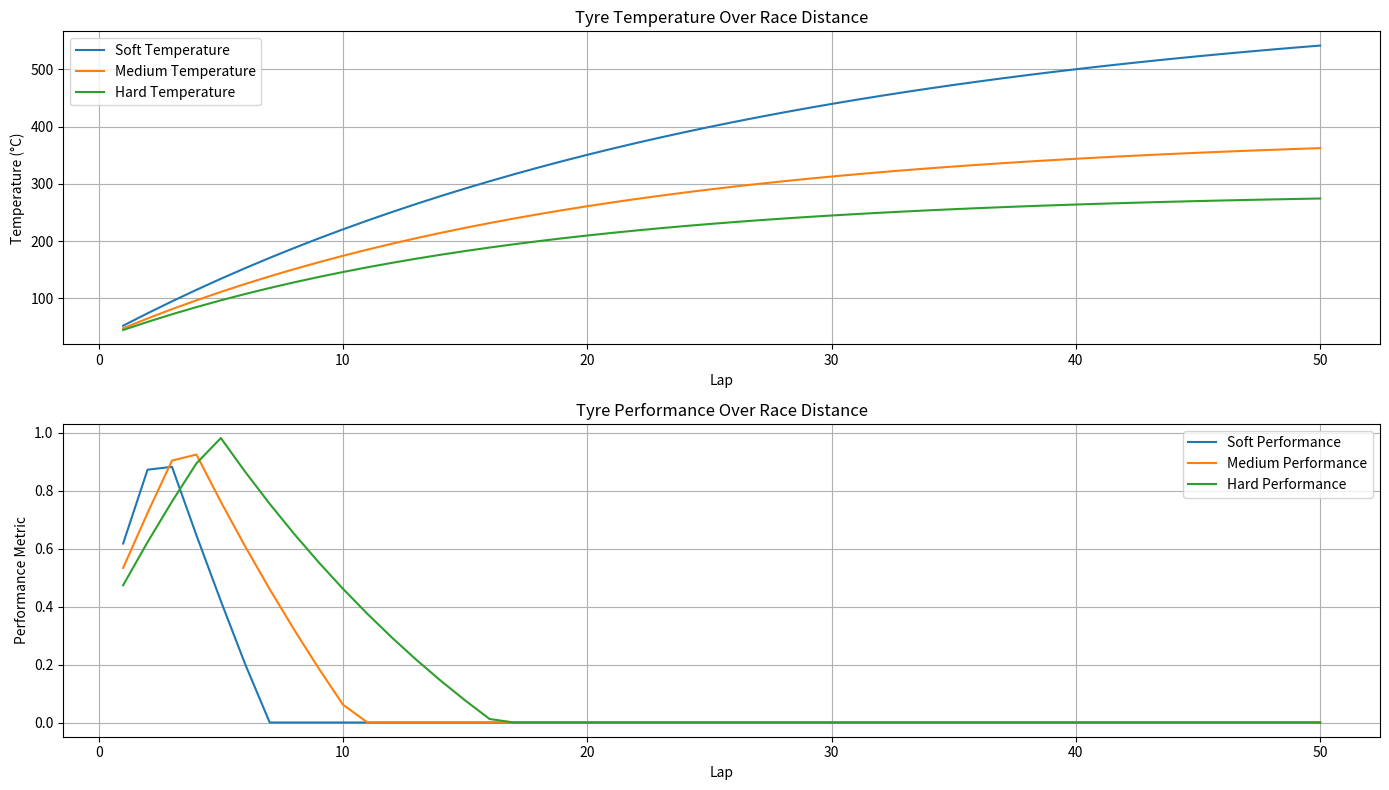

Here is the Python script that generated this plot:
import numpy as np
import matplotlib.pyplot as plt
from dataclasses import dataclass
from typing import List, Dict, Any, Optional

@dataclass
class Compound:
    """Clase para representar un compuesto de neumático."""
    name: str
    heat_capacity: float
    thermal_conductivity: float
    ideal_temperature: float

class TyreTemperatureSimulator:
    def __init__(self, config: Dict[str, Any]):
        self.compounds = [Compound(**c) for c in config.get("compounds", [])]
        self.track_temperature = config.get("track_temperature", 30.0)  # degrees Celsius
        self.base_load = config.get("base_load", 1500.0)  # Load in Newtons
        self.race_distance = config.get("race_distance", 50)  # laps
        self.driving_style_factor = config.get("driving_style_factor", 1.0)  # Aggressiveness multiplier

    def simulate_compound(self, compound: Compound) -> Dict[str, List[float]]:
        """Simula el comportamiento térmico de un compuesto específico."""
        heat_capacity = compound.heat_capacity
        thermal_conductivity = compound.thermal_conductivity
        base_temp = self.track_temperature
        ideal_temp = compound.ideal_temperature

        temperatures: List[float] = []
        performance: List[float] = []
        current_temp = base_temp

        for lap in range(1, self.race_distance + 1):
            # Heat generation
            heat_generated = self.base_load * self.driving_style_factor * 0.01

            # Heat dissipation
            heat_dissipated = (current_temp - base_temp) * thermal_conductivity

            # Update temperature
            current_temp += (heat_generated - heat_dissipated) / heat_capacity

            # Clamp temperature within a realistic range
            current_temp = max(base_temp, current_temp)

            # Performance metric (inverse of temperature deviation from ideal)
            performance_metric = max(0.0, 1.0 - abs(current_temp - ideal_temp) / ideal_temp)

            temperatures.append(current_temp)
            performance.append(performance_metric)

        return {
            "temperatures": temperatures,
            "performance": performance
        }

    def analyse_compounds(self) -> Dict[str, Dict[str, List[float]]]:
        """Analiza todos los compuestos configurados."""
        results = {}

        for compound in self.compounds:
            print(f"Simulating {compound.name} compound...")
            results[compound.name] = self.simulate_compound(compound)

        return results

    def plot_results(self, results: Dict[str, Dict[str, List[float]]]) -> None:
        """Genera gráficos de los resultados de la simulación."""
        laps = list(range(1, self.race_distance + 1))

        fig, (ax1, ax2) = plt.subplots(2, 1, figsize=(14, 8))

        # Plot temperature profiles
        for compound_name, data in results.items():
            ax1.plot(laps, data["temperatures"], label=f"{compound_name} Temperature")
        
        ax1.set_title("Tyre Temperature Over Race Distance")
        ax1.set_xlabel("Lap")
        ax1.set_ylabel("Temperature (°C)")
        ax1.legend()
        ax1.grid(True)

        # Plot performance metrics
        for compound_name, data in results.items():
            ax2.plot(laps, data["performance"], label=f"{compound_name} Performance")
        
        ax2.set_title("Tyre Performance Over Race Distance")
        ax2.set_xlabel("Lap")
        ax2.set_ylabel("Performance Metric")
        ax2.legend()
        ax2.grid(True)

        plt.tight_layout()
        plt.show()

if __name__ == "__main__":
    compounds_config = [
        {
            "name": "Soft",
            "heat_capacity": 0.8,
            "thermal_conductivity": 0.03,
            "ideal_temperature": 85
        },
        {
            "name": "Medium",
            "heat_capacity": 1.0,
            "thermal_conductivity": 0.05,
            "ideal_temperature": 90
        },
        {
            "name": "Hard",
            "heat_capacity": 1.2,
            "thermal_conductivity": 0.07,
            "ideal_temperature": 95
        }
    ]

    config = {
        "compounds": compounds_config,
        "track_temperature": 30,
        "base_load": 1500,
        "race_distance": 50,
        "driving_style_factor": 1.2
    }

    simulator = TyreTemperatureSimulator(config)
    results = simulator.analyse_compounds()
    simulator.plot_results(results)